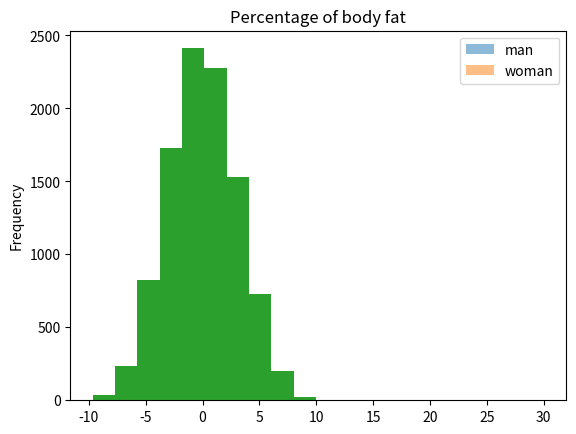

Python code for this plot:
import pandas as pd
import numpy as np
from scipy.stats import t
import matplotlib.pyplot as plt

# %%
# body fat percentage
# example from https://www.jmp.com/en_ch/statistics-knowledge-portal/t-test/two-sample-t-test.html
man = [13.3, 6.0, 20.0, 8.0, 14.0, 19.0, 18.0, 25.0, 16.0, 24.0, 15.0, 1.0, 15.0]
woman = [22.0, 16.0, 21.7, 21.0, 30.0, 26.0, 12.0, 23.2, 28.0, 23.0]

plt.hist(man, alpha=0.5, label='man')
plt.hist(woman, alpha=0.5, label='woman')
plt.legend(loc='upper right')
plt.title('Percentage of body fat')
plt.show()

# %%
all_pers = pd.concat((
    pd.DataFrame({"body_fat": man, 'sex': 'men'}),
    pd.DataFrame({"body_fat": woman, 'sex': 'women'}),
))
all_pers.reset_index(inplace=True, drop=True)
print(all_pers)
# %%
real_diff = np.mean(man) - np.mean(woman)
# %%
iterations_cnt = 10000
sample_diffs = []
for _ in range(iterations_cnt):
    fats_sample = all_pers['body_fat'].sample(frac=1, replace=False).reset_index(drop=True)
    sample_man_mean = fats_sample[all_pers['sex'] == 'men'].mean()
    sample_woman_mean = fats_sample[all_pers['sex'] == 'women'].mean()
    sample_diffs.append(sample_man_mean - sample_woman_mean)

# %%
pd.Series(sample_diffs).plot.hist()
# %%
p_left = len([x for x in sample_diffs if x < real_diff]) / len(sample_diffs)
print(p_left)
# %%
p_value = min(p_left, 1 - p_left) * 2
print(p_value)
# %%
# permutation test!!!

# %%
sigma1 = np.var(man)
sigma2 = np.var(woman)
sigma = ((len(man) - 1) * sigma1 + (len(woman) - 1) * sigma2) / (len(man) + len(woman) - 2)
t_stat = real_diff / sigma ** (0.5) / (1 / len(man) + 1 / len(woman)) ** (0.5)

# %%
df = len(man) + len(woman) - 2
zero_hypoth_t_dist = t(df=df)

# %%
p_val_t = 2 * min(zero_hypoth_t_dist.cdf(t_stat), 1 - zero_hypoth_t_dist.cdf(t_stat))
print(p_val_t)
# %%
